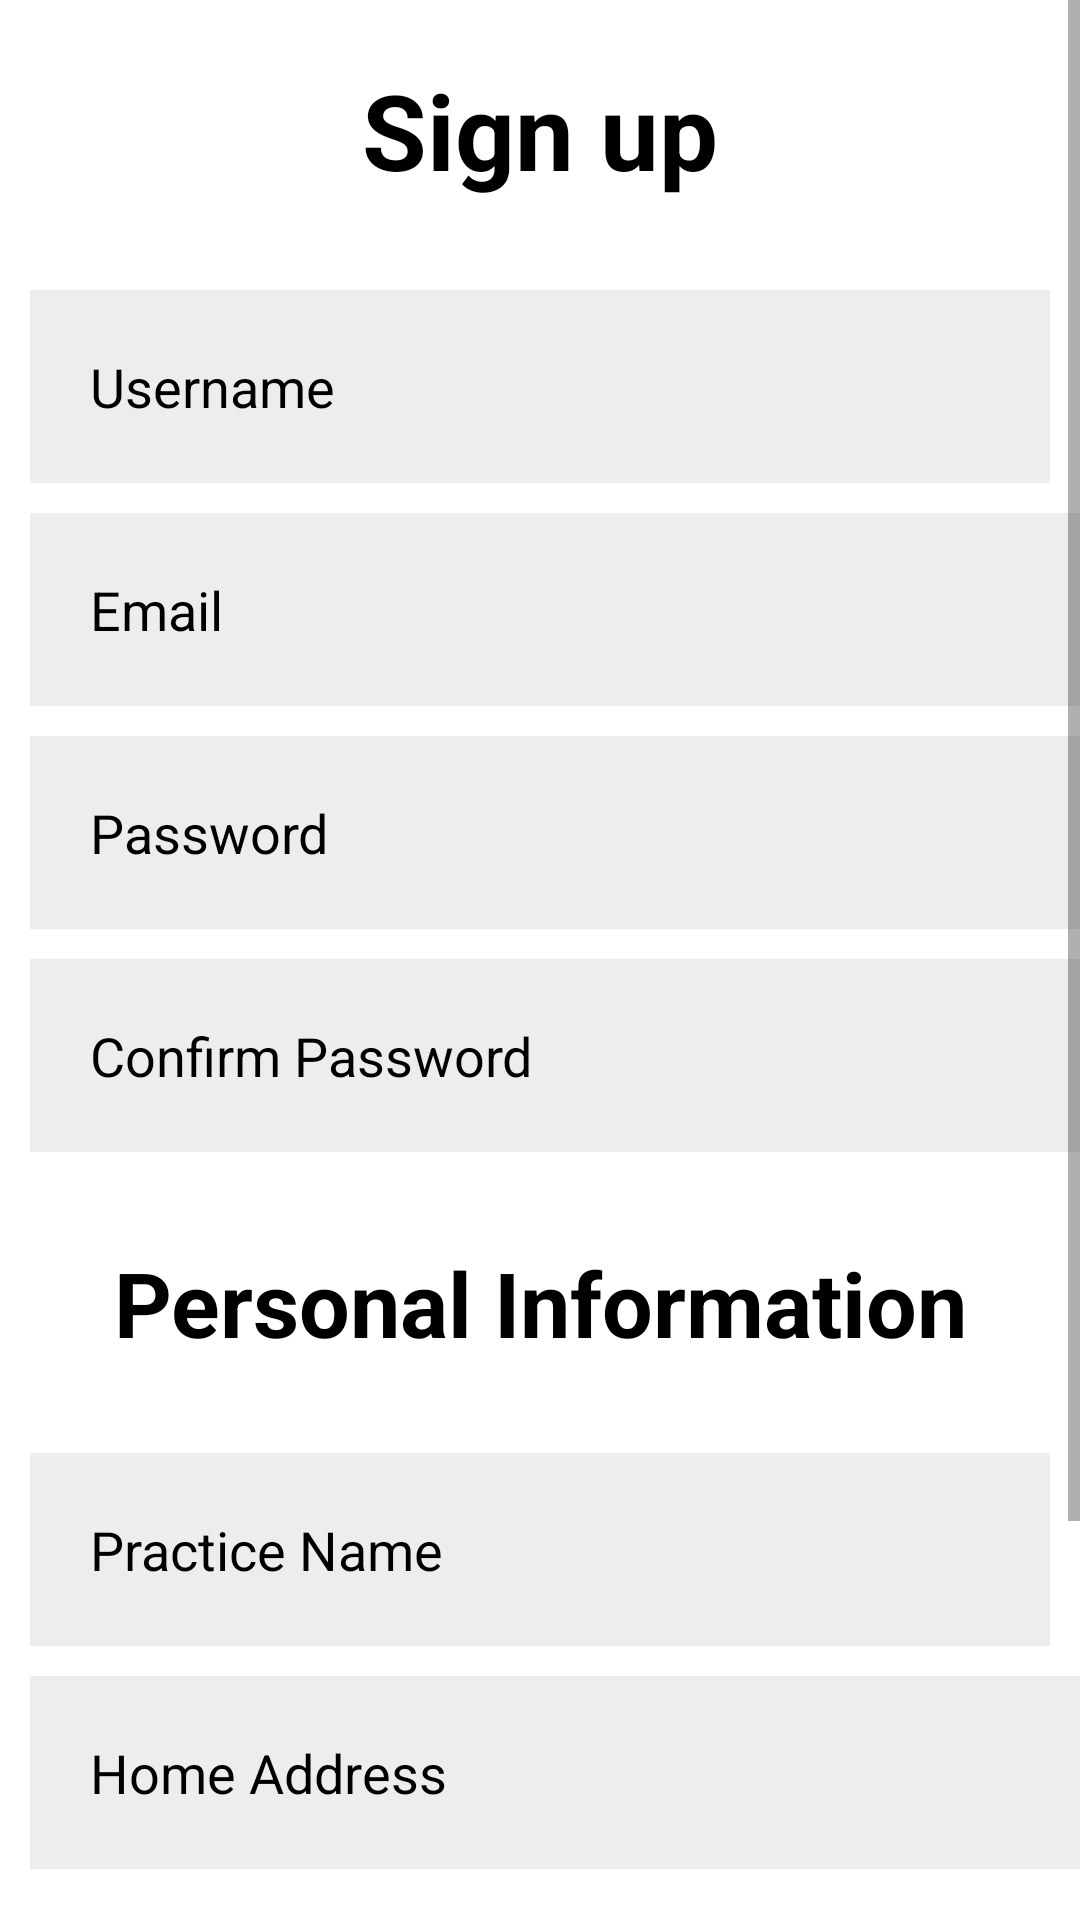

Here is an Android app screen rendered from its layout file. Give the layout XML and the strings, colors and styles it references.
<!-- AndroidManifest.xml: application theme Theme.JavaHelpFrontend -->
<!-- res/layout/activity_preg.xml -->
<?xml version="1.0" encoding="utf-8"?>
<layout xmlns:android="http://schemas.android.com/apk/res/android"
    xmlns:app="http://schemas.android.com/apk/res-auto"
    xmlns:tools="http://schemas.android.com/tools">

    <data>
        <variable
            name="pdata"
            type="com.javahelp.frontend.activity.ProviderRegistrationViewmodel" />

    </data>

    <LinearLayout
        android:layout_width="match_parent"
        android:layout_height="match_parent"
        android:orientation="vertical"
        android:background="@color/white"
        tools:context=".frontend.activity.ProviderRegistrationActivity">

        <ScrollView
            android:layout_width="match_parent"
            android:layout_height="wrap_content">

            <LinearLayout
                android:layout_width="match_parent"
                android:layout_height="wrap_content"
                android:orientation="vertical">

                <TextView
                    android:id="@+id/signuptitle"
                    android:layout_width="match_parent"
                    android:layout_height="wrap_content"
                    android:layout_marginStart="20dp"
                    android:layout_marginTop="20dp"
                    android:layout_marginEnd="20dp"
                    android:layout_marginBottom="20dp"
                    android:gravity="center"
                    android:text="Sign up"
                    android:textColor="@color/black"
                    android:textSize="35dp"
                    android:textStyle="bold" />

                <EditText
                    android:id="@+id/username"
                    android:layout_width="match_parent"
                    android:layout_height="wrap_content"
                    android:layout_marginStart="10dp"
                    android:layout_marginTop="10dp"
                    android:layout_marginEnd="10dp"
                    android:layout_marginBottom="10dp"
                    android:background="#23857C7C"
                    android:drawablePadding="20dp"
                    android:hint="Username"
                    android:padding="20dp"
                    android:textColor="@color/black"
                    android:textColorHint="@color/black" />

                <EditText
                    android:id="@+id/email"
                    android:layout_width="match_parent"
                    android:layout_height="wrap_content"
                    android:layout_marginStart="10dp"
                    android:layout_marginBottom="10dp"
                    android:background="#23857C7C"
                    android:drawablePadding="20dp"
                    android:hint="Email"
                    android:padding="20dp"
                    android:textColor="@color/black"
                    android:textColorHint="@color/black" />

                <EditText
                    android:id="@+id/password"
                    android:layout_width="match_parent"
                    android:layout_height="wrap_content"
                    android:layout_marginStart="10dp"
                    android:layout_marginBottom="10dp"
                    android:background="#23857C7C"
                    android:drawablePadding="20dp"
                    android:hint="Password"
                    android:inputType="textPassword"
                    android:padding="20dp"
                    android:textColor="@color/black"
                    android:textColorHint="@color/black" />

                <EditText
                    android:id="@+id/repassword"
                    android:layout_width="match_parent"
                    android:layout_height="wrap_content"
                    android:layout_marginStart="10dp"
                    android:layout_marginBottom="10dp"
                    android:background="#23857C7C"
                    android:drawablePadding="20dp"
                    android:hint="Confirm Password"
                    android:inputType="textPassword"
                    android:padding="20dp"
                    android:textColor="@color/black"
                    android:textColorHint="@color/black" />

                <TextView
                    android:id="@+id/personalinfo"
                    android:layout_width="match_parent"
                    android:layout_height="wrap_content"
                    android:layout_marginStart="20dp"
                    android:layout_marginTop="20dp"
                    android:layout_marginEnd="20dp"
                    android:layout_marginBottom="20dp"
                    android:gravity="center"
                    android:text="Personal Information"
                    android:textColor="@color/black"
                    android:textSize="30dp"
                    android:textStyle="bold" />

                <EditText
                    android:id="@+id/practicename"
                    android:layout_width="match_parent"
                    android:layout_height="wrap_content"
                    android:layout_marginStart="10dp"
                    android:layout_marginTop="10dp"
                    android:layout_marginEnd="10dp"
                    android:layout_marginBottom="10dp"
                    android:background="#23857C7C"
                    android:drawablePadding="20dp"
                    android:hint="Practice Name"
                    android:padding="20dp"
                    android:textColor="@color/black"
                    android:textColorHint="@color/black" />

                <EditText
                    android:id="@+id/home"
                    android:layout_width="match_parent"
                    android:layout_height="wrap_content"
                    android:layout_marginStart="10dp"
                    android:layout_marginBottom="10dp"
                    android:background="#23857C7C"
                    android:drawablePadding="20dp"
                    android:hint="Home Address"
                    android:padding="20dp"
                    android:textColor="@color/black"
                    android:textColorHint="@color/black" />

                <EditText
                    android:id="@+id/phonenumber"
                    android:layout_width="match_parent"
                    android:layout_height="wrap_content"
                    android:layout_marginStart="10dp"
                    android:layout_marginTop="10dp"
                    android:layout_marginEnd="10dp"
                    android:layout_marginBottom="10dp"
                    android:background="#23857C7C"
                    android:digits="01234567890"
                    android:drawablePadding="20dp"
                    android:hint="Phone"
                    android:padding="20dp"
                    android:textColor="@color/black"
                    android:textColorHint="@color/black" />

                <TextView
                    android:id="@+id/registerResultText"
                    android:layout_width="match_parent"
                    android:layout_height="wrap_content"
                    android:text="Register Error Message"
                    android:textAlignment="center"
                    android:textColor="@color/black"
                    android:textSize="18sp"
                    android:visibility="gone" />


                <Button
                    android:id="@+id/signupbtn"
                    android:layout_width="wrap_content"
                    android:layout_height="wrap_content"
                    android:layout_centerHorizontal="true"
                    android:layout_gravity="center"
                    android:layout_marginStart="15dp"
                    android:layout_marginTop="10dp"
                    android:layout_marginEnd="15dp"
                    android:layout_marginBottom="20dp"
                    android:backgroundTint="#5F9590"
                    android:text="REGISTER"
                    android:textColor="@color/white"
                    android:textSize="30dp" />

            </LinearLayout>
        </ScrollView>


    </LinearLayout>
</layout>
<!-- resources referenced by this layout -->
<resources>
  <color name="black">#FF000000</color>
  <color name="white">#FFFFFFFF</color>
  <style name="Theme.JavaHelpFrontend" parent="Theme.MaterialComponents.Light.DarkActionBar">
          
          <item name="colorPrimary">@color/teal_700</item>
          <item name="colorPrimaryVariant">@color/black</item>
          <item name="colorOnPrimary">@color/teal_700</item>
          
          <item name="colorSecondary">@color/teal_700</item>
          <item name="colorSecondaryVariant">@color/teal_700</item>
          <item name="colorOnSecondary">@color/black</item>
          
          <item name="android:statusBarColor" tools:targetApi="l">?attr/colorPrimaryVariant</item>
          
      </style>
  <color name="teal_700">#FF018786</color>
</resources>
